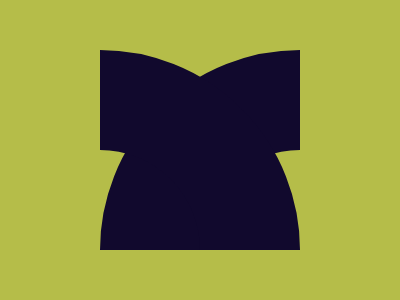

Write the HTML and CSS that draws this image.

<!-- 100% match, 202 characters -->
<p><style>&{background:#B5BD49;margin:50 100;*{width:200;height:200;border:100px solid #11092D;border-radius:50%;clip-path:rect(0 200px 200px 0);margin:0}p{transform:scale(-1,1) translate(300px,-100px)}
